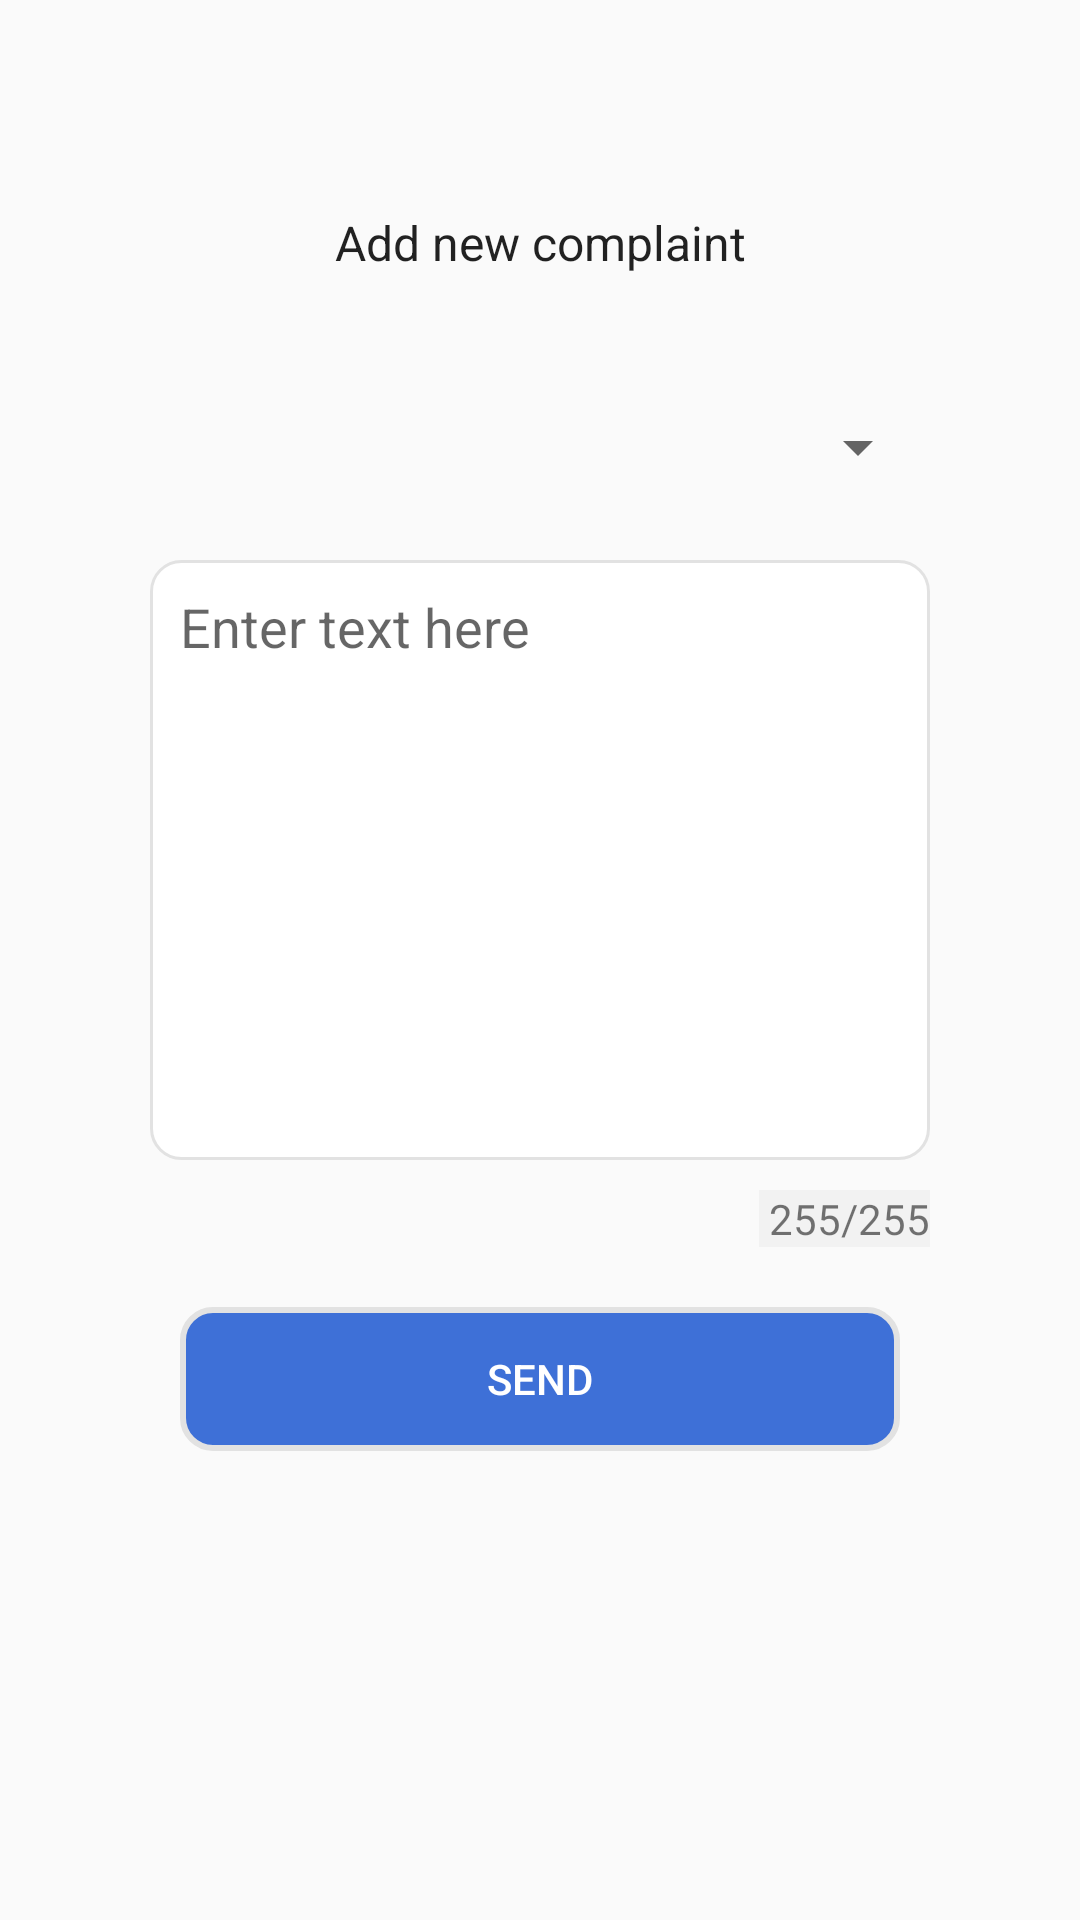

The Android layout XML behind this screen, and the referenced resources:
<!-- AndroidManifest.xml: application theme AppTheme -->
<!-- res/layout/fragment_addnewcomplaint.xml -->
<?xml version="1.0" encoding="utf-8"?>
<ScrollView xmlns:android="http://schemas.android.com/apk/res/android"
    xmlns:app="http://schemas.android.com/apk/res-auto"
    xmlns:tools="http://schemas.android.com/tools"
    android:layout_width="match_parent"
    android:layout_height="match_parent"
    android:layout_gravity="center"
    tools:context=".User_Profile.addnewcomplaint">
    <androidx.constraintlayout.widget.ConstraintLayout
        android:layout_width="match_parent"
        android:layout_height="match_parent"
        android:layout_margin="20dp">
    <LinearLayout
        android:layout_width="match_parent"
        android:layout_height="match_parent"
        android:orientation="vertical"
        android:padding="20dp"
        app:layout_constraintBottom_toBottomOf="parent"
        app:layout_constraintEnd_toEndOf="parent"
        app:layout_constraintStart_toStartOf="parent"
        app:layout_constraintTop_toTopOf="parent">
        <TextView
            android:layout_width="match_parent"
            android:layout_height="wrap_content"
            android:text="Add new complaint"
            android:gravity="center"
            android:padding="20dp"
            style="@style/textHeading"
            android:layout_margin="10dp"/>

        <Spinner
            android:id="@+id/compoType"
            android:layout_width="match_parent"
            android:layout_height="35dp"
            android:layout_margin="10dp"
            android:spinnerMode="dialog" />


        <EditText
            android:id="@+id/chatbox"
            android:layout_width="match_parent"
            android:layout_height="200dp"
            android:layout_margin="10dp"
            android:background="@drawable/custom_edit_text"
            android:gravity="top"
            android:hint="Enter text here"
            android:inputType="textMultiLine"
            android:maxLength="255" />

        <TextView
            android:id="@+id/counter"
            android:layout_width="wrap_content"
            android:layout_height="wrap_content"
            android:layout_gravity="right"
            android:layout_marginEnd="10dp"
            android:background="@color/background_color"
            android:text=" 255/255" />

        <Button
            android:id="@+id/send"
            android:layout_width="match_parent"
            android:layout_height="wrap_content"
            android:layout_margin="20dp"
            android:background="@drawable/custom_button"
            android:text="Send"
            android:textColor="@color/btnTextColor" />

        <EditText
            android:id="@+id/spinvalue"
            android:layout_width="0dp"
            android:layout_height="0dp"
            android:layout_marginStart="67dp"
            android:layout_marginEnd="213dp"
            android:text="TextView"
            android:visibility="invisible"
            app:layout_constraintEnd_toEndOf="parent"
            app:layout_constraintStart_toStartOf="parent"
            tools:layout_editor_absoluteY="440dp" />
    </LinearLayout>
    </androidx.constraintlayout.widget.ConstraintLayout>

</ScrollView>
<!-- resources referenced by this layout -->
<resources>
  <color name="background_color">#F2F2F2</color>
  <color name="btnTextColor">#ffffff</color>
  <!-- drawable custom_button (drawable) -->
  <?xml version="1.0" encoding="utf-8"?>
  <shape xmlns:android="http://schemas.android.com/apk/res/android"
      android:shape="rectangle">
      <stroke
          android:width="2dp"
          android:color="#E2E2E2"/>
      <solid android:color="#C60849CD" />
      <corners android:radius="10dp" />
  </shape>
  <!-- drawable custom_edit_text (drawable) -->
  <?xml version="1.0" encoding="utf-8"?>
  <shape xmlns:android="http://schemas.android.com/apk/res/android"
      android:shape="rectangle">
      <stroke
          android:width="1dp"
          android:color="#E2E2E2"/>
      <padding android:right="10dp"
          android:left="10dp"
          android:bottom="10dp"
          android:top="10dp"/>
      <solid android:color="#ffffff" />
      <corners android:radius="10dp" />
  </shape>
  <style name="textHeading" parent="AppTheme">
          <item name="android:textSize">16sp</item>
          <item name="android:textStyle">normal</item>
      </style>
  <style name="AppTheme" parent="Theme.AppCompat.Light.DarkActionBar">
          
          <item name="colorPrimary">@color/colorPrimary</item>
          <item name="colorPrimaryDark">@color/colorPrimaryDark</item>
          <item name="colorAccent">@color/colorAccent</item>
      </style>
  <color name="colorPrimary">#E2000000</color>
  <color name="colorPrimaryDark">#E2000000</color>
  <color name="colorAccent">#E2000000</color>
</resources>
